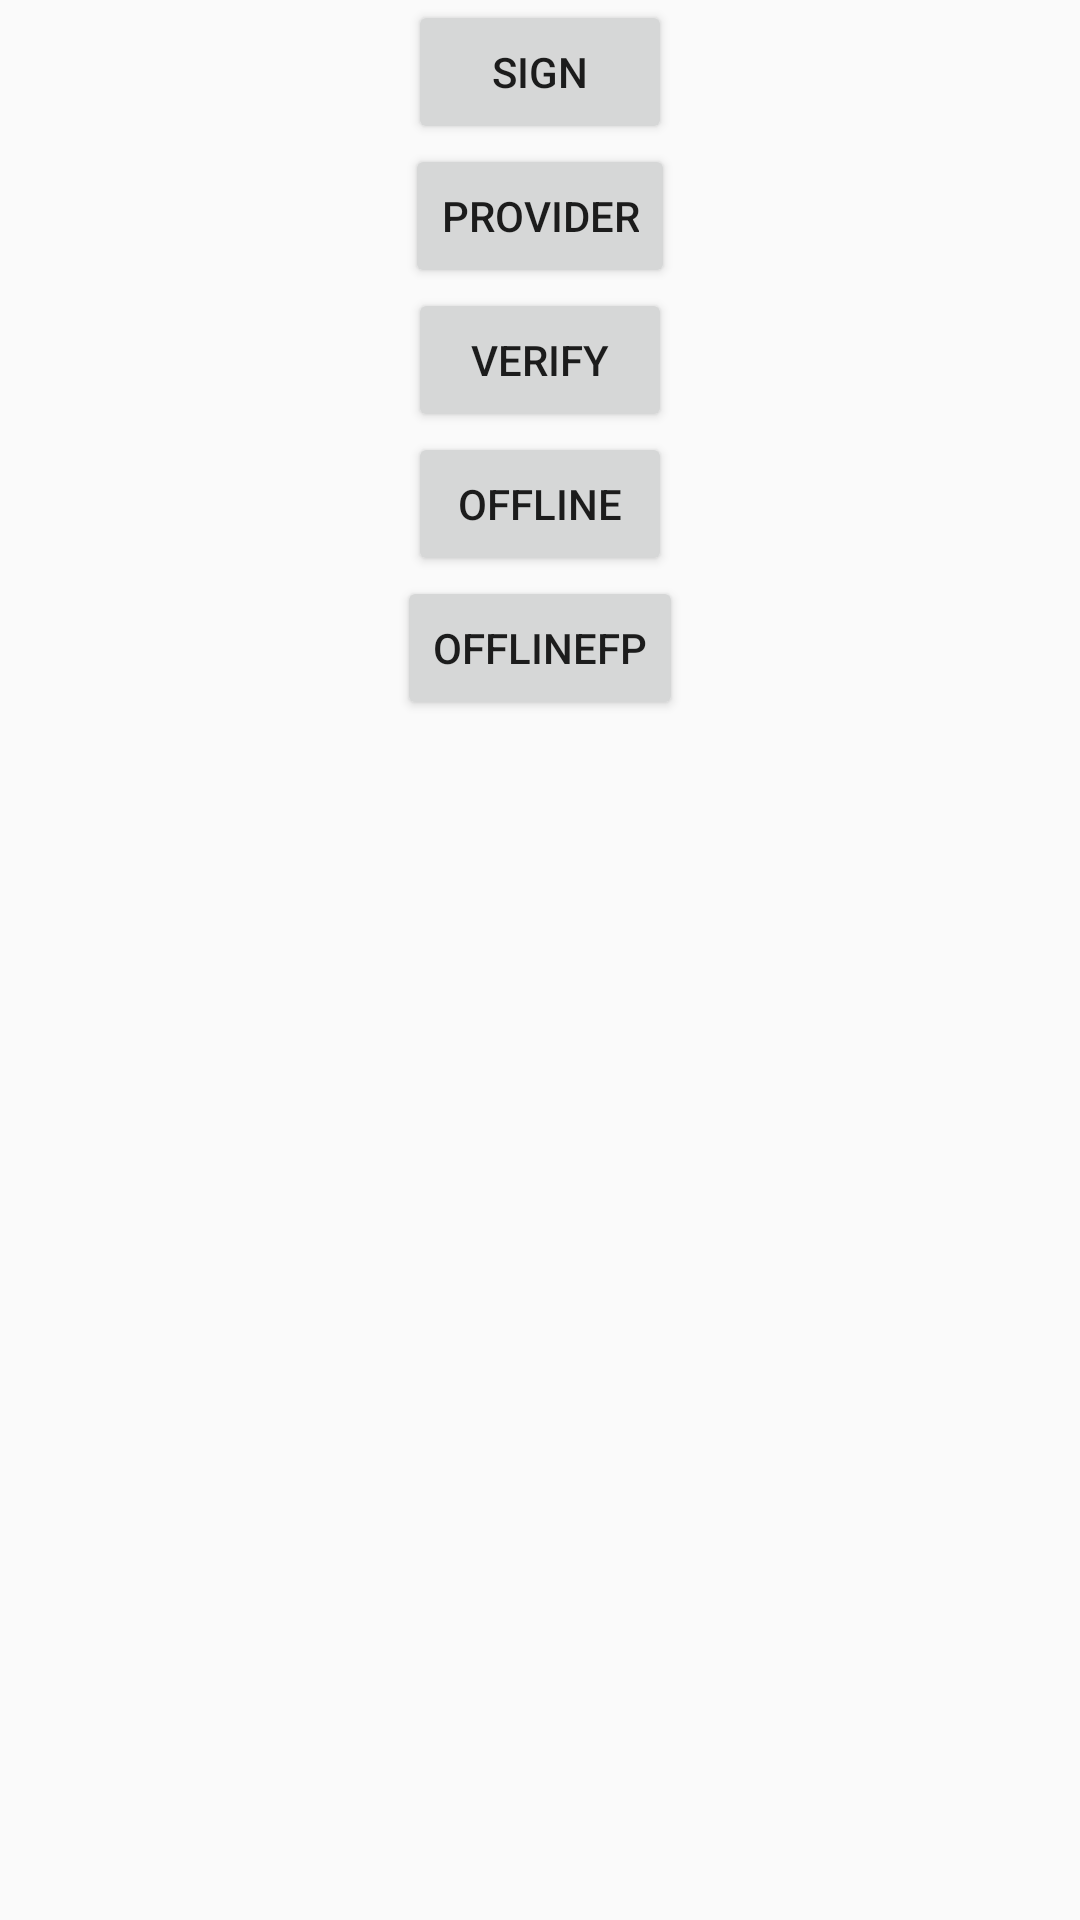

Produce the Android XML layout that renders to this screen, including the resource entries it uses.
<!-- AndroidManifest.xml: application theme AppTheme -->
<!-- res/layout/activity_panel_main.xml -->
<LinearLayout xmlns:android="http://schemas.android.com/apk/res/android"
    xmlns:tools="http://schemas.android.com/tools"
    android:layout_width="fill_parent"
    android:layout_height="fill_parent"
    android:orientation="vertical"
    tools:context="es.example.sealsignbssbackendsample.MainPanelActivity" >

       <Button
           android:id="@+id/signButton"
           android:layout_width="wrap_content"
           android:layout_height="wrap_content"
           android:layout_gravity="center"
           android:onClick="sign"
           android:text="Sign" />

       <Button
           android:id="@+id/providerButton"
           android:layout_width="wrap_content"
           android:layout_height="wrap_content"
           android:layout_gravity="center"
           android:onClick="provider"
           android:text="Provider" />

       <Button
           android:id="@+id/verifyButton"
           android:layout_width="wrap_content"
           android:layout_height="wrap_content"
           android:layout_gravity="center"
           android:onClick="verify"
           android:text="Verify" />

       <Button
           android:id="@+id/offlineButton"
           android:layout_width="wrap_content"
           android:layout_height="wrap_content"
           android:layout_gravity="center"
           android:onClick="offline"
           android:text="Offline" />

       <Button
           android:id="@+id/offlineFPButton"
           android:layout_width="wrap_content"
           android:layout_height="wrap_content"
           android:layout_gravity="center"
           android:onClick="offlineFP"
           android:text="OfflineFP" />

</LinearLayout>
<!-- resources referenced by this layout -->
<resources>
  <style name="AppTheme" parent="AppBaseTheme">
          
      </style>
  <style name="AppBaseTheme" parent="Theme.AppCompat.Light">
          
      </style>
</resources>
